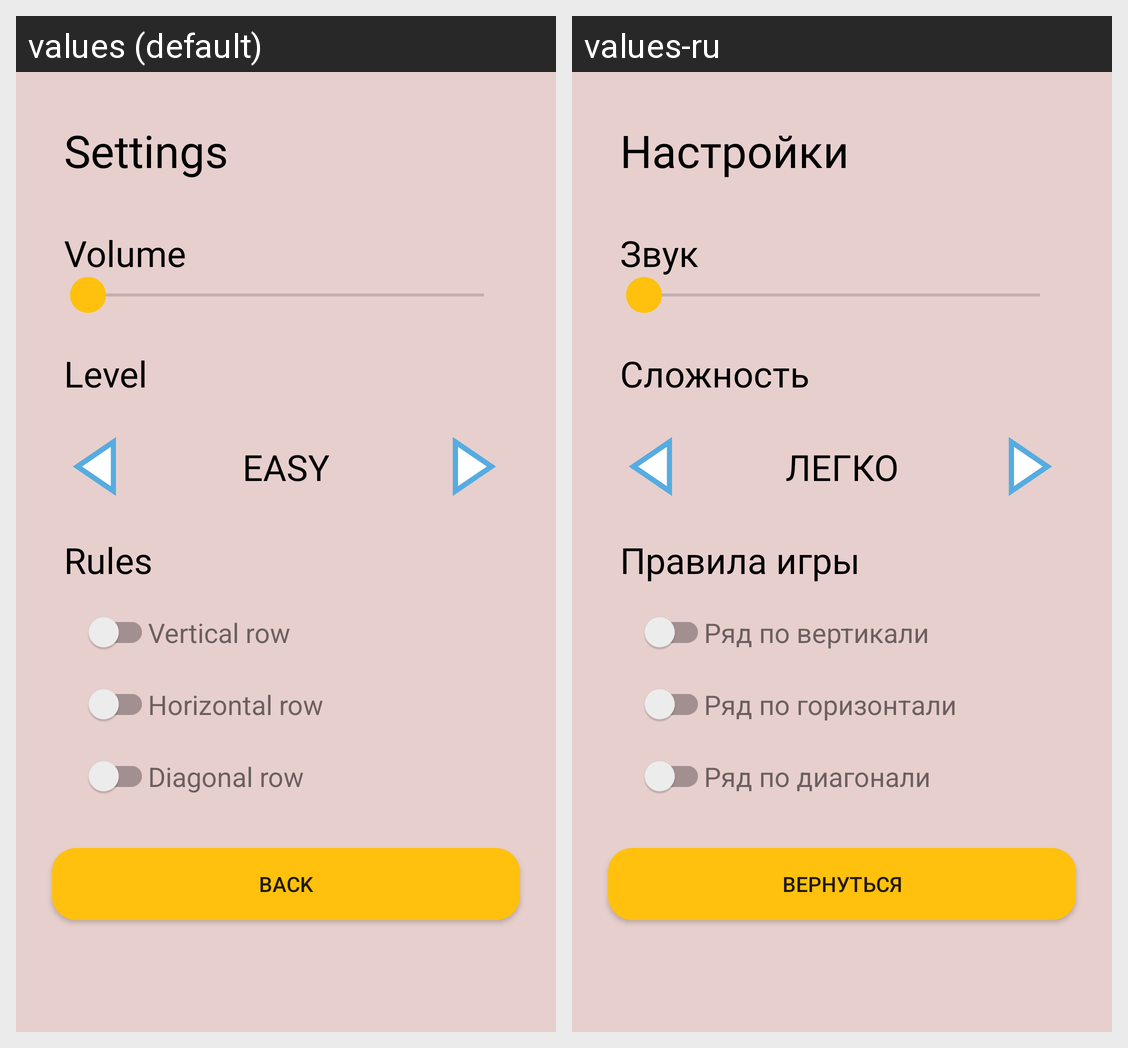

Here is an Android app screen in its default locale and in the app's own translations. Write out the translated-string differences for the strings that appear on this screen.
Android screen res/layout/activity_settings.xml rendered under 2 locales, left to right: values (default), values-ru. Device: Nexus 5 (rendered at 1080×1920; each locale shown at half size, 540×960, under a caption strip naming it); theme Theme.AppCompat.DayNight.NoActionBar.
Strings drawn on this screen, with the default value and each locale's value (text and hints the layout hard-codes, and strings that could not be matched under every locale, appear in the picture but are not listed):

settings
  values: Settings
  values-ru: Настройки

volume
  values: Volume
  values-ru: Звук

difficult
  values: Level
  values-ru: Сложность

easy
  values: Easy
  values-ru: Легко

rules
  values: Rules
  values-ru: Правила игры

vertical_row
  values: Vertical row
  values-ru: Ряд по вертикали

horizontal_row
  values: Horizontal row
  values-ru: Ряд по горизонтали

diagonal_row
  values: Diagonal row
  values-ru: Ряд по диагонали

back
  values: Back
  values-ru: Вернуться
